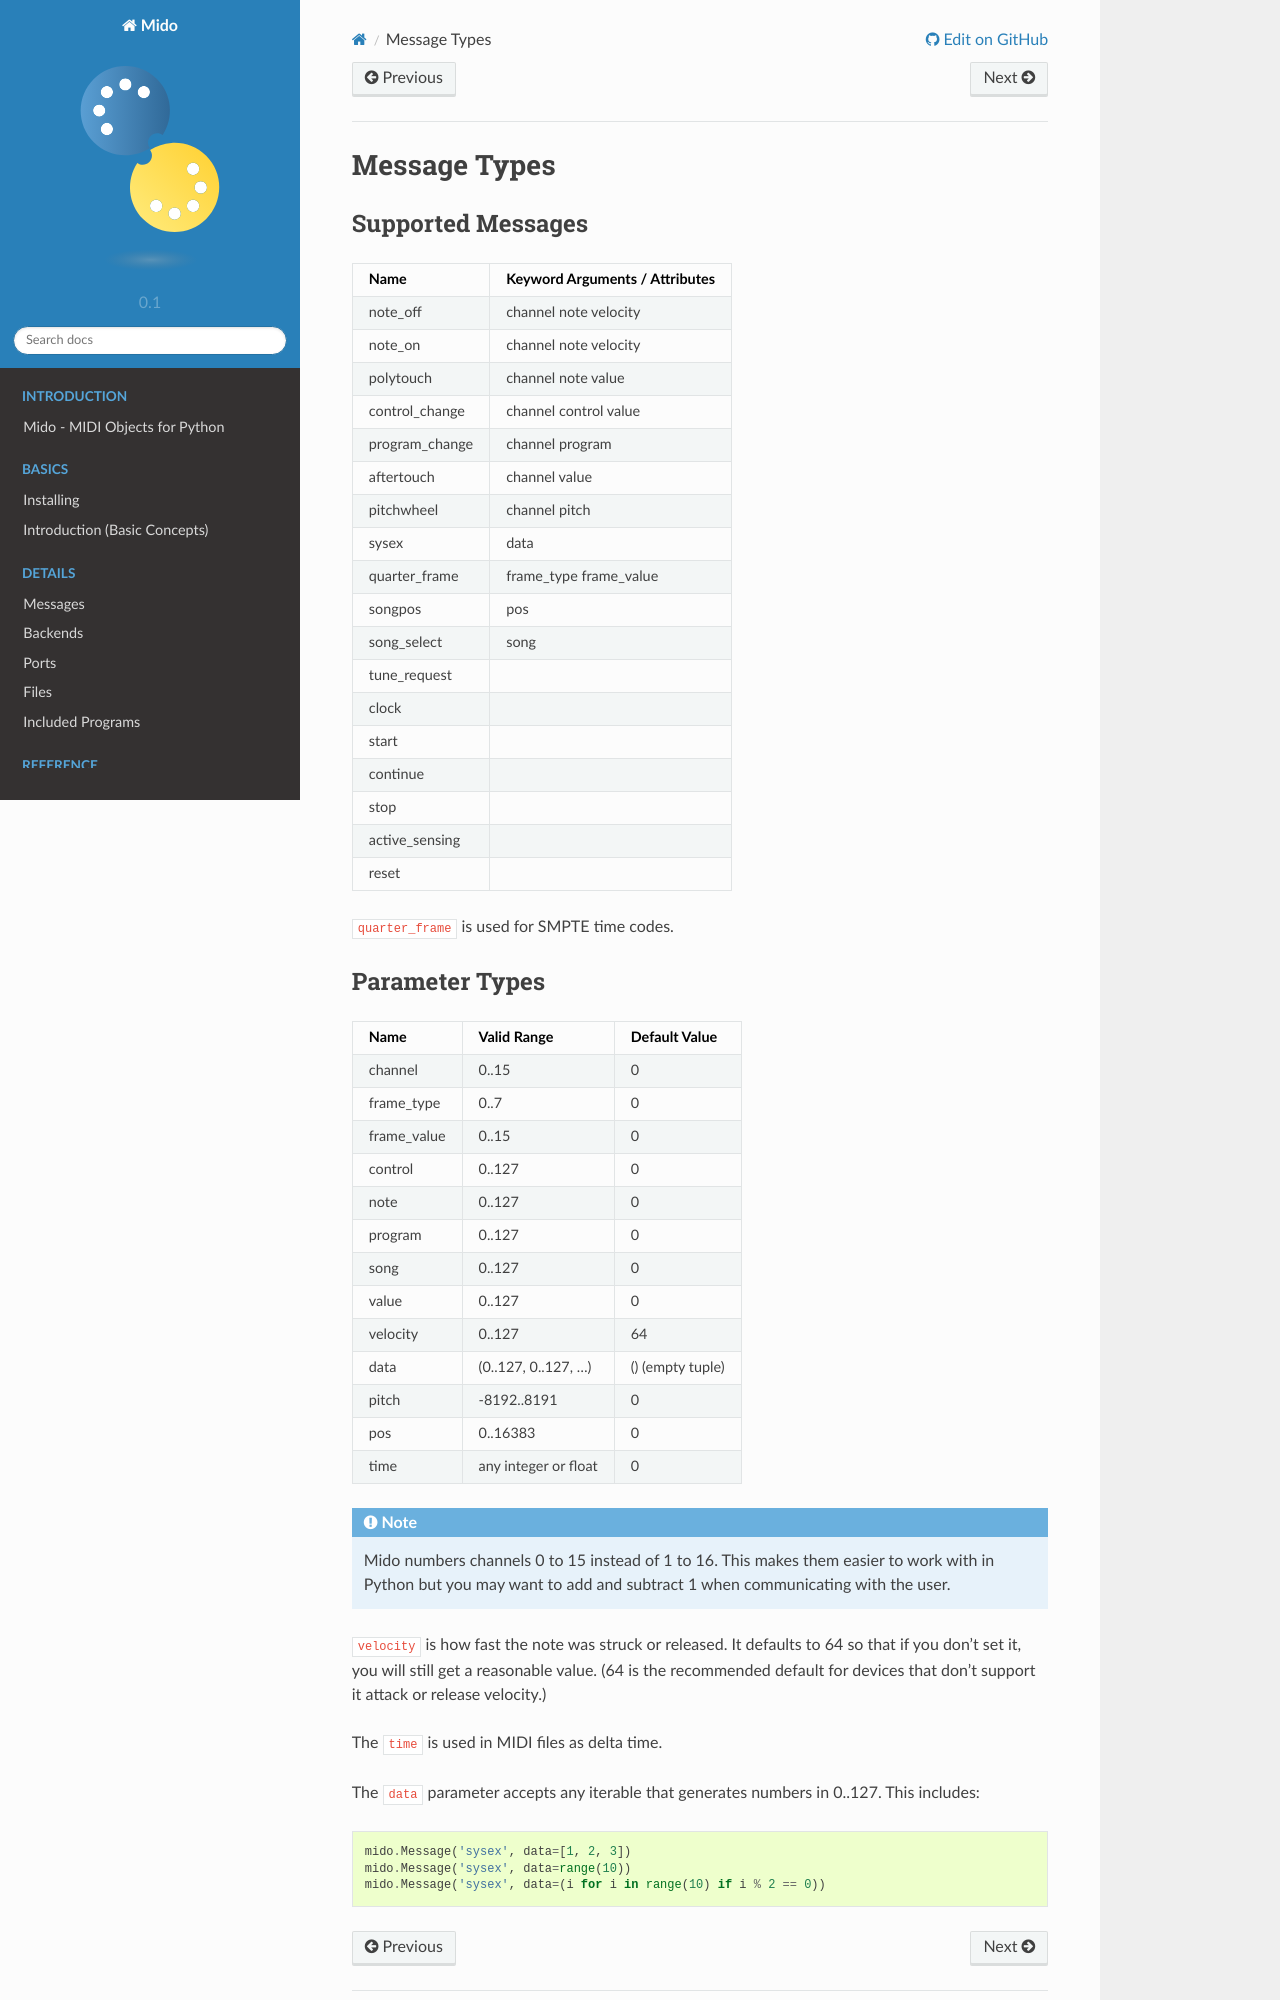

repository: sucy1/cc-feedback-mido-002 · page: message_types.html · generator: sphinx

.. SPDX-FileCopyrightText: 2013 Ole Martin Bjorndalen <ombdalen@gmail.com>
..
.. SPDX-License-Identifier: CC-BY-4.0

Message Types
=============


Supported Messages
------------------

==============  ==============================
Name            Keyword Arguments / Attributes
==============  ==============================
note_off        channel note velocity
note_on         channel note velocity
polytouch       channel note value
control_change  channel control value
program_change  channel program
aftertouch      channel value
pitchwheel      channel pitch
sysex           data
quarter_frame   frame_type frame_value
songpos         pos
song_select     song
tune_request
clock
start
continue
stop
active_sensing
reset
==============  ==============================

``quarter_frame`` is used for SMPTE time codes.
